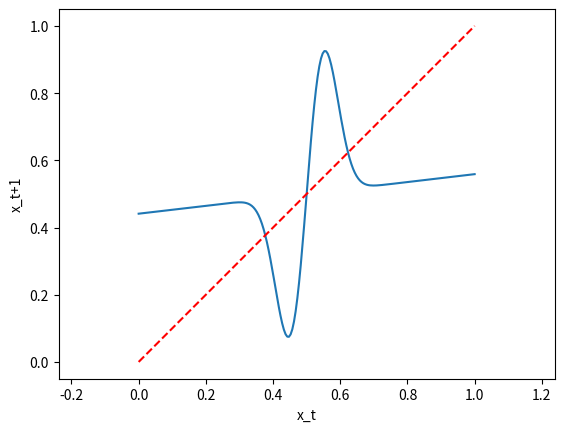
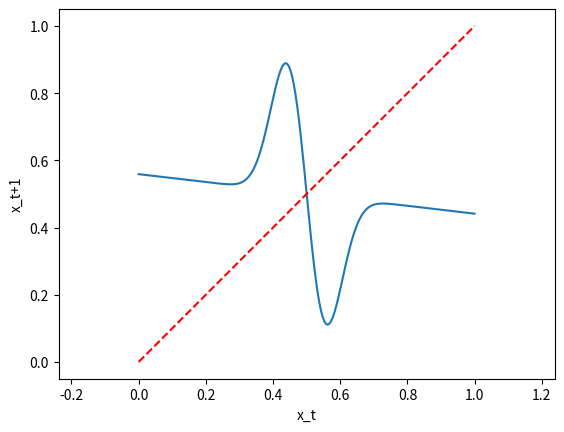
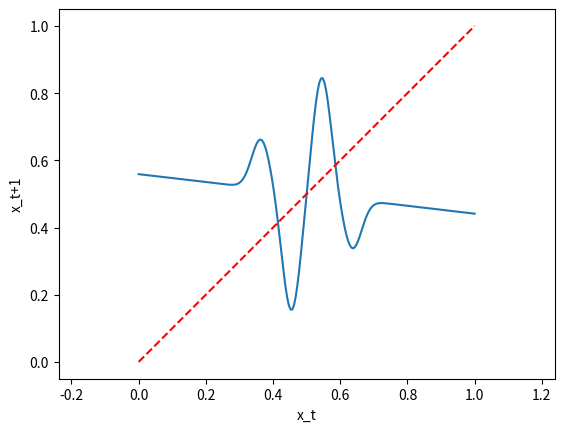
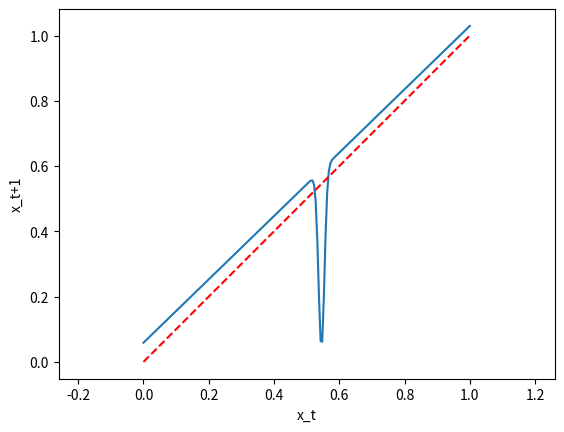
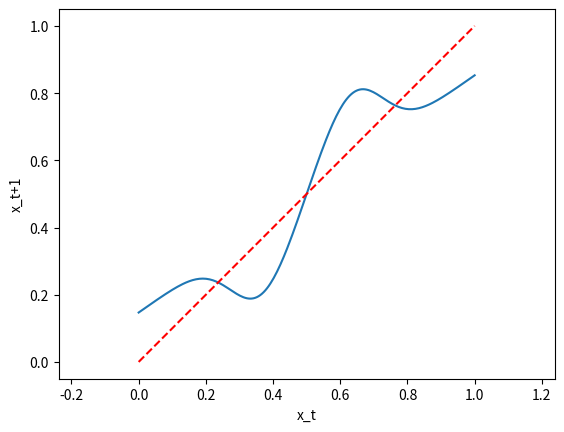

These charts were generated, in order, by the following Python code:
# coding utf-8
import math
import matplotlib.pyplot as plt
import numpy as np

def rbf_1d(x, h, c, sigma):
    return h * math.exp(-0.5 * math.pow((x - c) / sigma, 2))

def function_1(x):
    a = 0.4 / 3.4
    b = 1.5 / 3.4
    h_1 = -1.6 / 3.4
    h_2 = -h_1
    c_1 = 5.0 / 11
    c_2 = 6.0 / 11
    sigma_1 = 0.5 / 11
    sigma_2 = sigma_1
    return a * x + b + rbf_1d(x, h_1, c_1, sigma_1) + rbf_1d(x, h_2, c_2, sigma_2)

def function_2(x):
    a = -0.4 / 3.4
    b = 1.9 / 3.4
    h_1 = 1.6 / 3.4
    h_2 = -h_1
    c_1 = 5.0 / 11
    c_2 = 6.0 / 11
    sigma_1 = 0.6 / 11
    sigma_2 = sigma_1
    return a * x + b + rbf_1d(x, h_1, c_1, sigma_1) + rbf_1d(x, h_2, c_2, sigma_2)

def function_3(x):
    a = -0.4 / 3.4
    b = 1.9 / 3.4
    h_1 = 0.5 / 3.4
    h_2 = -1.2 / 3.4
    h_3 = -h_2
    h_4 = -h_1
    c_1 = 4.0 / 11
    c_2 = 5.0 / 11
    c_3 = 6.0 / 11
    c_4 = 7.0 / 11
    sigma = 0.3 / 11
    return a * x + b + rbf_1d(x, h_1, c_1, sigma) + rbf_1d(x, h_2, c_2, sigma) + rbf_1d(x, h_3, c_3, sigma) + rbf_1d(x, h_4, c_4, sigma)

def function_4(x):
    a = 3.3 / 3.4
    b = 0.2 / 3.4
    h_1 = -6.0 / 11
    c_1 = 6.0 / 11
    sigma = 0.1 / 11
    return a * x + b + rbf_1d(x, h_1, c_1, sigma)

def function_5(x):
    a = 2.4 / 3.4
    b = 0.5 / 3.4
    h_1 = -0.7 / 3.4
    h_2 = -h_1
    c_1 = 4.0 / 11
    c_2 = 7.0 / 11
    sigma = 1.0 / 11
    return a * x + b + rbf_1d(x, h_1, c_1, sigma) + rbf_1d(x, h_2, c_2, sigma)


x = np.linspace(0, 1, 200)
f1 = np.vectorize(function_1)
f2 = np.vectorize(function_2)
f3 = np.vectorize(function_3)
f4 = np.vectorize(function_4)
f5 = np.vectorize(function_5)

plt.figure(1)
plt.plot(x, f1(x))
plt.plot(x, x, 'r--')
plt.axis('equal')
plt.xlabel('x_t')
plt.ylabel('x_t+1')

plt.figure(2)
plt.plot(x, f2(x))
plt.plot(x, x, 'r--')
plt.axis('equal')
plt.xlabel('x_t')
plt.ylabel('x_t+1')

plt.figure(3)
plt.plot(x, f3(x))
plt.plot(x, x, 'r--')
plt.axis('equal')
plt.xlabel('x_t')
plt.ylabel('x_t+1')

plt.figure(4)
plt.plot(x, f4(x))
plt.plot(x, x, 'r--')
plt.axis('equal')
plt.xlabel('x_t')
plt.ylabel('x_t+1')

plt.figure(5)
plt.plot(x, f5(x))
plt.plot(x, x, 'r--')
plt.axis('equal')
plt.xlabel('x_t')
plt.ylabel('x_t+1')

plt.show()
